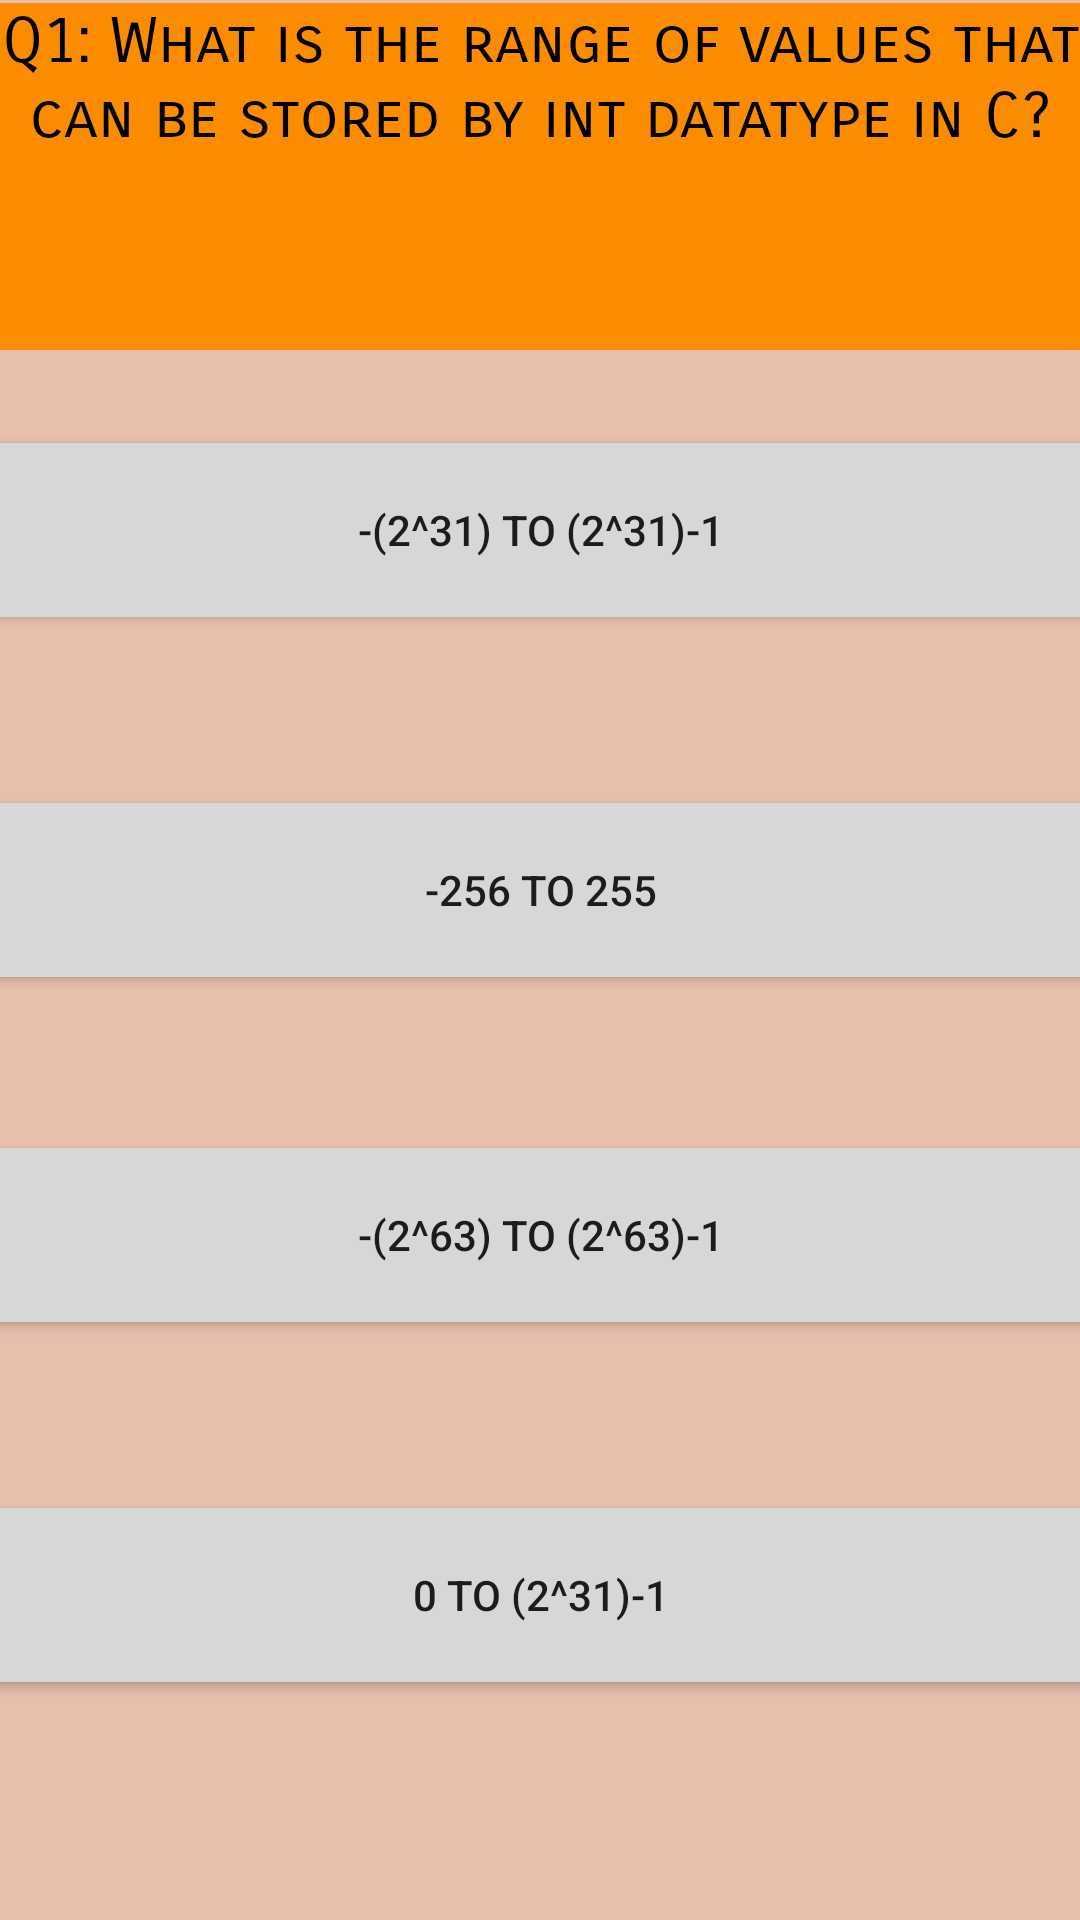

Layout XML and referenced resources for this Android screen:
<!-- AndroidManifest.xml: application theme Theme.QZQuizz -->
<!-- res/layout/activity_main2.xml -->
<?xml version="1.0" encoding="utf-8"?>
<androidx.constraintlayout.widget.ConstraintLayout xmlns:android="http://schemas.android.com/apk/res/android"
    xmlns:app="http://schemas.android.com/apk/res-auto"
    xmlns:tools="http://schemas.android.com/tools"
    android:layout_width="match_parent"
    android:layout_height="match_parent"
    android:background="#E8BEAC"
    tools:context=".MainActivity2">

  <TextView
      android:id="@+id/question"
      android:layout_width="match_parent"
      android:layout_height="150dp"
      android:background="#FB8C00"
      android:fontFamily="sans-serif-smallcaps"
      android:text="@string/q1_what_is_the_range_of_values_that_can_be_stored_by_int_datatype_in_c"
      android:textAlignment="center"
      android:textAllCaps="false"
      android:textColor="@color/black"
      android:textSize="21dp"
      app:layout_constraintBottom_toBottomOf="parent"
      app:layout_constraintEnd_toEndOf="parent"
      app:layout_constraintHorizontal_bias="0.0"
      app:layout_constraintStart_toStartOf="parent"
      app:layout_constraintTop_toTopOf="parent"
      app:layout_constraintVertical_bias="0.002"
      tools:ignore="TextSizeCheck" />

  <LinearLayout
      android:layout_width="411dp"
      android:layout_height="558dp"
      android:background="#E8BEAC"
      android:orientation="vertical"
      app:layout_constraintBottom_toBottomOf="parent"
      app:layout_constraintEnd_toEndOf="parent"
      app:layout_constraintHorizontal_bias="0.5"
      app:layout_constraintStart_toStartOf="parent"
      app:layout_constraintTop_toBottomOf="@+id/question">

    <Button
        android:id="@+id/button"
        android:layout_width="match_parent"
        android:layout_height="70dp"
        android:layout_marginStart="15dp"
        android:layout_marginLeft="15dp"
        android:layout_marginTop="25dp"
        android:layout_marginEnd="15dp"
        android:layout_marginRight="15dp"
        android:layout_marginBottom="25dp"
        android:text="@string/_2_31_to_2_31_1"
        app:cornerRadius="30dp" />

    <Button
        android:id="@+id/button2"
        android:layout_width="match_parent"
        android:layout_height="70dp"
        android:layout_marginStart="15dp"
        android:layout_marginLeft="3dp"
        android:layout_marginTop="25dp"
        android:layout_marginEnd="15dp"
        android:layout_marginRight="15dp"
        android:layout_marginBottom="20dp"
        android:text="@string/_256_to_255"
        app:cornerRadius="30dp" />

    <Button
        android:id="@+id/button3"
        android:layout_width="match_parent"
        android:layout_height="70dp"
        android:layout_marginStart="15dp"
        android:layout_marginLeft="3dp"
        android:layout_marginTop="25dp"
        android:layout_marginEnd="15dp"
        android:layout_marginRight="3dp"
        android:layout_marginBottom="25dp"
        android:text="@string/_2_63_to_2_63_1"
        app:cornerRadius="30dp" />

    <Button
        android:id="@+id/button4"
        android:layout_width="match_parent"
        android:layout_height="70dp"
        android:layout_marginStart="15dp"
        android:layout_marginLeft="3dp"
        android:layout_marginTop="25dp"
        android:layout_marginEnd="15dp"
        android:layout_marginRight="3dp"
        android:layout_marginBottom="25dp"
        android:text="@string/_0_to_2_31_1"
        app:cornerRadius="30dp" />

  </LinearLayout>

</androidx.constraintlayout.widget.ConstraintLayout>
<!-- resources referenced by this layout -->
<resources>
  <string name="_0_to_2_31_1">0 to (2^31)-1</string>
  <string name="_256_to_255">-256 to 255</string>
  <string name="_2_31_to_2_31_1">-(2^31) to (2^31)-1</string>
  <string name="_2_63_to_2_63_1">-(2^63) to (2^63)-1</string>
  <string name="q1_what_is_the_range_of_values_that_can_be_stored_by_int_datatype_in_c">Q1: What is the range of values that can be stored by int datatype in C?</string>
  <style name="Theme.QZQuizz" parent="Theme.MaterialComponents.DayNight.NoActionBar">
          
          <item name="colorPrimary">@color/purple_500</item>
          <item name="colorPrimaryVariant">@color/purple_700</item>
          <item name="colorOnPrimary">@color/white</item>
          
          <item name="colorSecondary">@color/teal_200</item>
          <item name="colorSecondaryVariant">@color/teal_700</item>
          <item name="colorOnSecondary">@color/black</item>
          
          <item name="android:statusBarColor" tools:targetApi="21">?attr/colorPrimaryVariant</item>
          
      </style>
  <!-- not gathered from this repository: default colours our renderer supplied (Android Studio template values) -->
  <color name="purple_500">#FF6200EE</color>
  <color name="purple_700">#FF3700B3</color>
  <color name="teal_200">#FF03DAC5</color>
  <color name="teal_700">#FF018786</color>
  <color name="black">#FF000000</color>
  <color name="white">#FFFFFFFF</color>
</resources>
